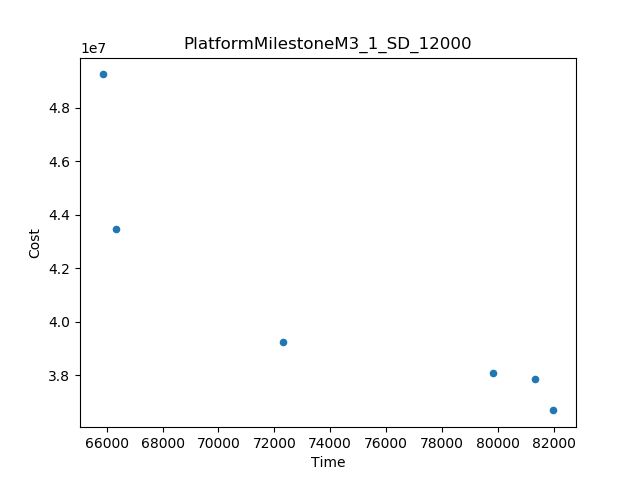

The file beside this chart, header and first rows:
Time, Cost
65848, 4.925494703795879E7
81994, 3.66765614608692E7
72326, 3.925226782093889E7
66332, 4.3454281784996055E7
79825, 3.808656725429146E7
81324, 3.784386801719686E7
